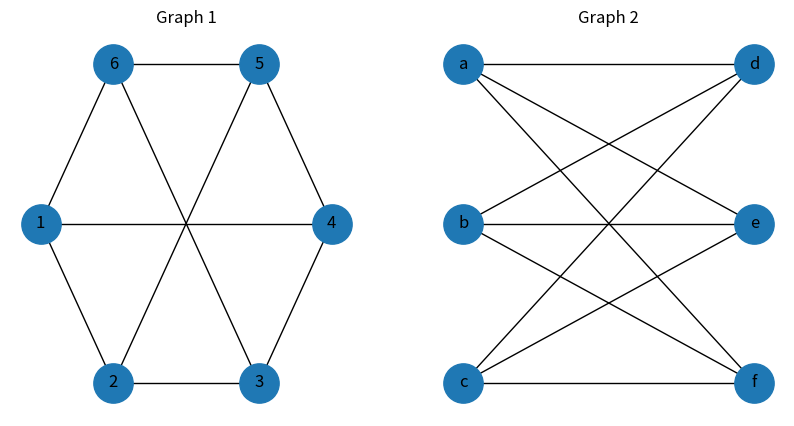

Write the Python code that produced this figure.
import networkx as nx
import matplotlib.pyplot as plt

# ----------- GIRTH FUNCTION -----------
def find_girth(G):
    cycles = nx.cycle_basis(G)
    if not cycles:
        return float('inf')
    return min(len(c) for c in cycles)

# ----------- GRAPH 1 (CIRCLE EXACT) -----------
G1 = nx.Graph()

G1.add_nodes_from([1,2,3,4,5,6])

G1.add_edges_from([
    (1,2), (2,3), (3,4),
    (4,5), (5,6), (6,1),  # outer circle
    (2,5), (1,4), (3,6)   # inner edges
])

# ----------- GRAPH 2 (MATCHED FOR ISOMORPHISM) -----------
G2 = nx.Graph()

G2.add_nodes_from(['a','b','c','d','e','f'])

# Carefully mapped edges so graphs become ISOMORPHIC
G2.add_edges_from([
    ('a','d'), ('d','b'), ('b','e'),
    ('e','c'), ('c','f'), ('f','a'),
    ('d','c'), ('a','e'), ('b','f')
])

# ----------- GRAPH 1 DETAILS -----------
print("Graph 1")
print("Vertices       :", G1.number_of_nodes())
print("Edges          :", G1.number_of_edges())
print("Degree Sequence:", sorted([d for n,d in G1.degree()]))
print("Cycle Girth    :", find_girth(G1))

# ----------- GRAPH 2 DETAILS -----------
print("\nGraph 2")
print("Vertices       :", G2.number_of_nodes())
print("Edges          :", G2.number_of_edges())
print("Degree Sequence:", sorted([d for n,d in G2.degree()]))
print("Cycle Girth    :", find_girth(G2))

# ----------- ISOMORPHISM CHECK -----------
GM = nx.isomorphism.GraphMatcher(G1, G2)

print("\nIsomorphism Check:")
if GM.is_isomorphic():
    print("Result: Both graphs are mathematically ISOMORPHIC!\n")
    print("Bijection Mapping (Graph 1 node ---> Graph 2 node):")
    
    for k,v in GM.mapping.items():
        print(f"{k} ---> {v}")
else:
    print("Result: Graphs are NOT isomorphic")

# ----------- DRAW EXACT LIKE IMAGE -----------

plt.figure(figsize=(10,5))

# GRAPH 1 (CIRCLE EXACT POSITION)
plt.subplot(121)
pos1 = {
    1:(-1,0),
    2:(-0.5,-1),
    3:(0.5,-1),
    4:(1,0),
    5:(0.5,1),
    6:(-0.5,1)
}
nx.draw(G1, pos1, with_labels=True, node_size=800)
plt.title("Graph 1")

# GRAPH 2 (VERTICAL TWO COLUMN EXACT)
plt.subplot(122)
pos2 = {
    'a':(-1,1), 'b':(-1,0), 'c':(-1,-1),
    'd':(1,1),  'e':(1,0),  'f':(1,-1)
}
nx.draw(G2, pos2, with_labels=True, node_size=800)
plt.title("Graph 2")

plt.show()
